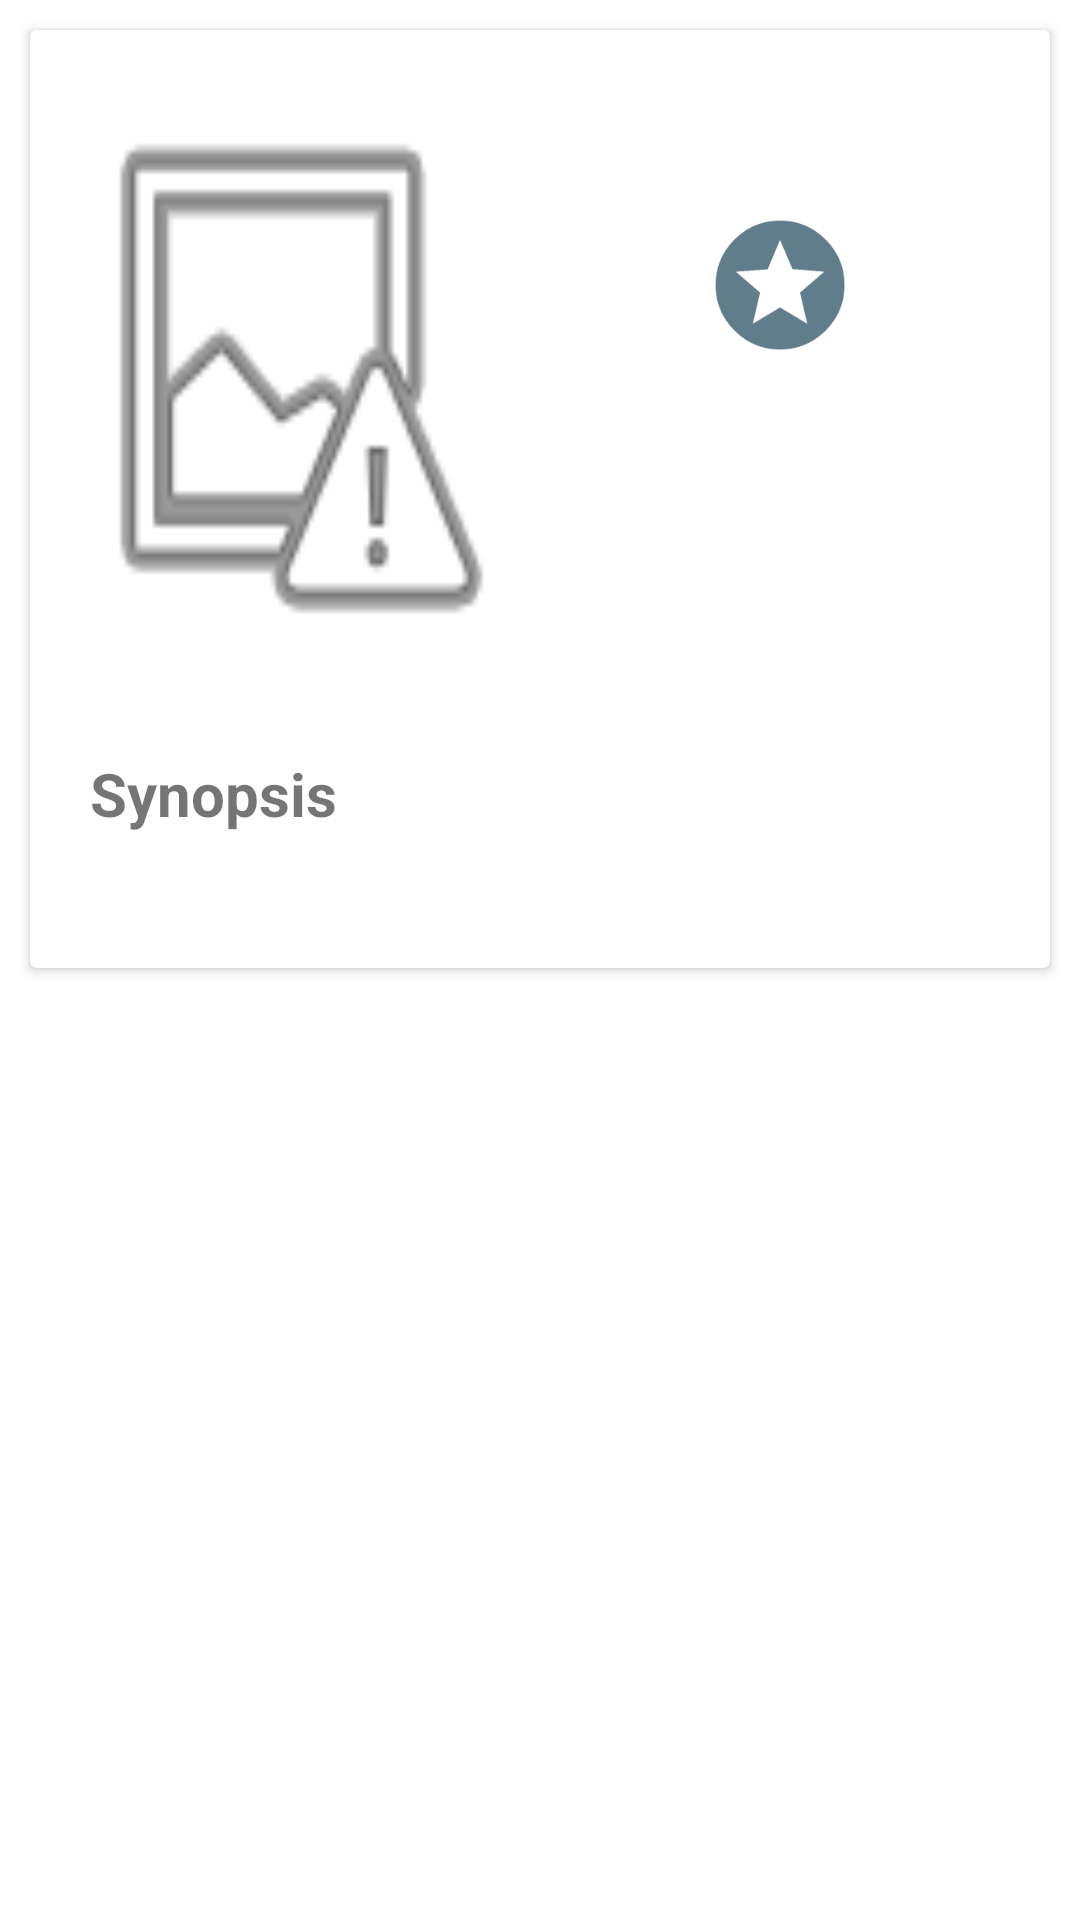

Produce the Android XML layout that renders to this screen, including the resource entries it uses.
<!-- AndroidManifest.xml: fallback theme Theme.MaterialComponents.DayNight.NoActionBar -->
<!-- res/layout/movie_details_container.xml -->
<?xml version="1.0" encoding="utf-8"?>
<RelativeLayout xmlns:android="http://schemas.android.com/apk/res/android"
    android:orientation="vertical"
    android:layout_width="match_parent"
    android:layout_height="match_parent">

    <androidx.cardview.widget.CardView
        android:layout_width="match_parent"
        android:layout_height="wrap_content"
        android:layout_alignParentLeft="true"
        android:layout_marginTop="@dimen/cardview_marginLeftRight"
        android:layout_marginLeft="@dimen/cardview_marginLeftRight"
        android:layout_marginRight="@dimen/cardview_marginLeftRight"
        android:layout_marginBottom="@dimen/cardview_marginLeftRight">

        <LinearLayout
            android:layout_width="match_parent"
            android:layout_height="wrap_content"
            android:orientation="vertical">

            <LinearLayout
                android:layout_width="match_parent"
                android:layout_height="wrap_content"
                android:orientation="horizontal"
                android:padding="@dimen/movie_details_linearlayout_padding">

                <ImageView
                    android:id="@+id/poster_image"
                    android:paddingTop="@dimen/poster_image_paddingTop"
                    android:layout_width="@dimen/poster_image_width"
                    android:layout_height="@dimen/poster_image_height"
                    android:background="@android:drawable/ic_menu_report_image"/>

                <LinearLayout
                    android:layout_width="match_parent"
                    android:layout_height="wrap_content"
                    android:orientation="vertical"
                    android:paddingTop="@dimen/movie_details_paddingTop"
                    android:paddingLeft="@dimen/movie_details_paddingLeft">

                    <LinearLayout
                        android:layout_width="match_parent"
                        android:layout_height="match_parent"
                        android:orientation="vertical"
                        android:paddingTop="@dimen/movie_rating_paddingTop"
                        android:paddingBottom="@dimen/movie_rating_paddingBottom"
                        android:paddingLeft="@dimen/movie_rating_paddingLeft">

                        <ImageView
                            android:layout_width="wrap_content"
                            android:layout_height="wrap_content"
                            android:layout_gravity="center"
                            android:src="@drawable/ic_stars"/>

                        <TextView
                            android:id="@+id/movie_rating"
                            android:layout_width="wrap_content"
                            android:layout_height="wrap_content"
                            android:layout_gravity="center"
                            android:textSize="@dimen/movie_rating_TextSize"
                            android:textStyle="bold" />

                    </LinearLayout>

                    <LinearLayout
                        android:layout_width="match_parent"
                        android:layout_height="match_parent"
                        android:orientation="horizontal"
                        android:paddingLeft="@dimen/movie_rdate_paddingLeft">

                        <TextView
                            android:id="@+id/release_date"
                            android:layout_width="match_parent"
                            android:layout_height="wrap_content"
                            android:gravity="center"
                            android:textSize="@dimen/detail_text_size"
                            android:textStyle="bold"/>

                    </LinearLayout>
                </LinearLayout>
            </LinearLayout>

            <LinearLayout
                android:layout_width="match_parent"
                android:layout_height="wrap_content"
                android:orientation="vertical"
                android:paddingTop="@dimen/movie_synopsis_paddingTop"
                android:paddingLeft="@dimen/movie_synopsis_paddingLeftRight"
                android:paddingRight="@dimen/movie_synopsis_paddingLeftRight"
                android:paddingBottom="@dimen/movie_synopsis_paddingBottom">

                <TextView
                    android:layout_width="wrap_content"
                    android:layout_height="wrap_content"
                    android:textSize="@dimen/title_text_size"
                    android:text="@string/synopsis_title"
                    android:textStyle="bold" />

                <LinearLayout
                    android:layout_width="match_parent"
                    android:layout_height="wrap_content"
                    android:paddingTop="@dimen/movie_plot_paddingTop">

                    <TextView
                        android:id="@+id/movie_plot"
                        android:layout_width="wrap_content"
                        android:layout_height="wrap_content"
                        android:textSize="@dimen/movie_details_textSize" />

                </LinearLayout>
            </LinearLayout>
        </LinearLayout>
    </androidx.cardview.widget.CardView>
</RelativeLayout>
<!-- resources referenced by this layout -->
<resources>
  <dimen name="cardview_marginLeftRight">10dp</dimen>
  <dimen name="detail_text_size">13sp</dimen>
  <dimen name="movie_details_linearlayout_padding">10dp</dimen>
  <dimen name="movie_details_paddingLeft">10dp</dimen>
  <dimen name="movie_details_paddingTop">40dp</dimen>
  <dimen name="movie_details_textSize">16sp</dimen>
  <dimen name="movie_plot_paddingTop">5dp</dimen>
  <dimen name="movie_rating_TextSize">40sp</dimen>
  <dimen name="movie_rating_paddingBottom">40dp</dimen>
  <dimen name="movie_rating_paddingLeft">0dp</dimen>
  <dimen name="movie_rating_paddingTop">10dp</dimen>
  <dimen name="movie_rdate_paddingLeft">0dp</dimen>
  <dimen name="movie_synopsis_paddingBottom">18dp</dimen>
  <dimen name="movie_synopsis_paddingLeftRight">20dp</dimen>
  <dimen name="movie_synopsis_paddingTop">10dp</dimen>
  <dimen name="poster_image_height">210dp</dimen>
  <dimen name="poster_image_paddingTop">10dp</dimen>
  <dimen name="poster_image_width">150dp</dimen>
  <dimen name="title_text_size">20sp</dimen>
  <!-- drawable ic_stars: png bitmap (drawable-hdpi, 3395 bytes) -->
  <string name="synopsis_title">Synopsis</string>
</resources>
